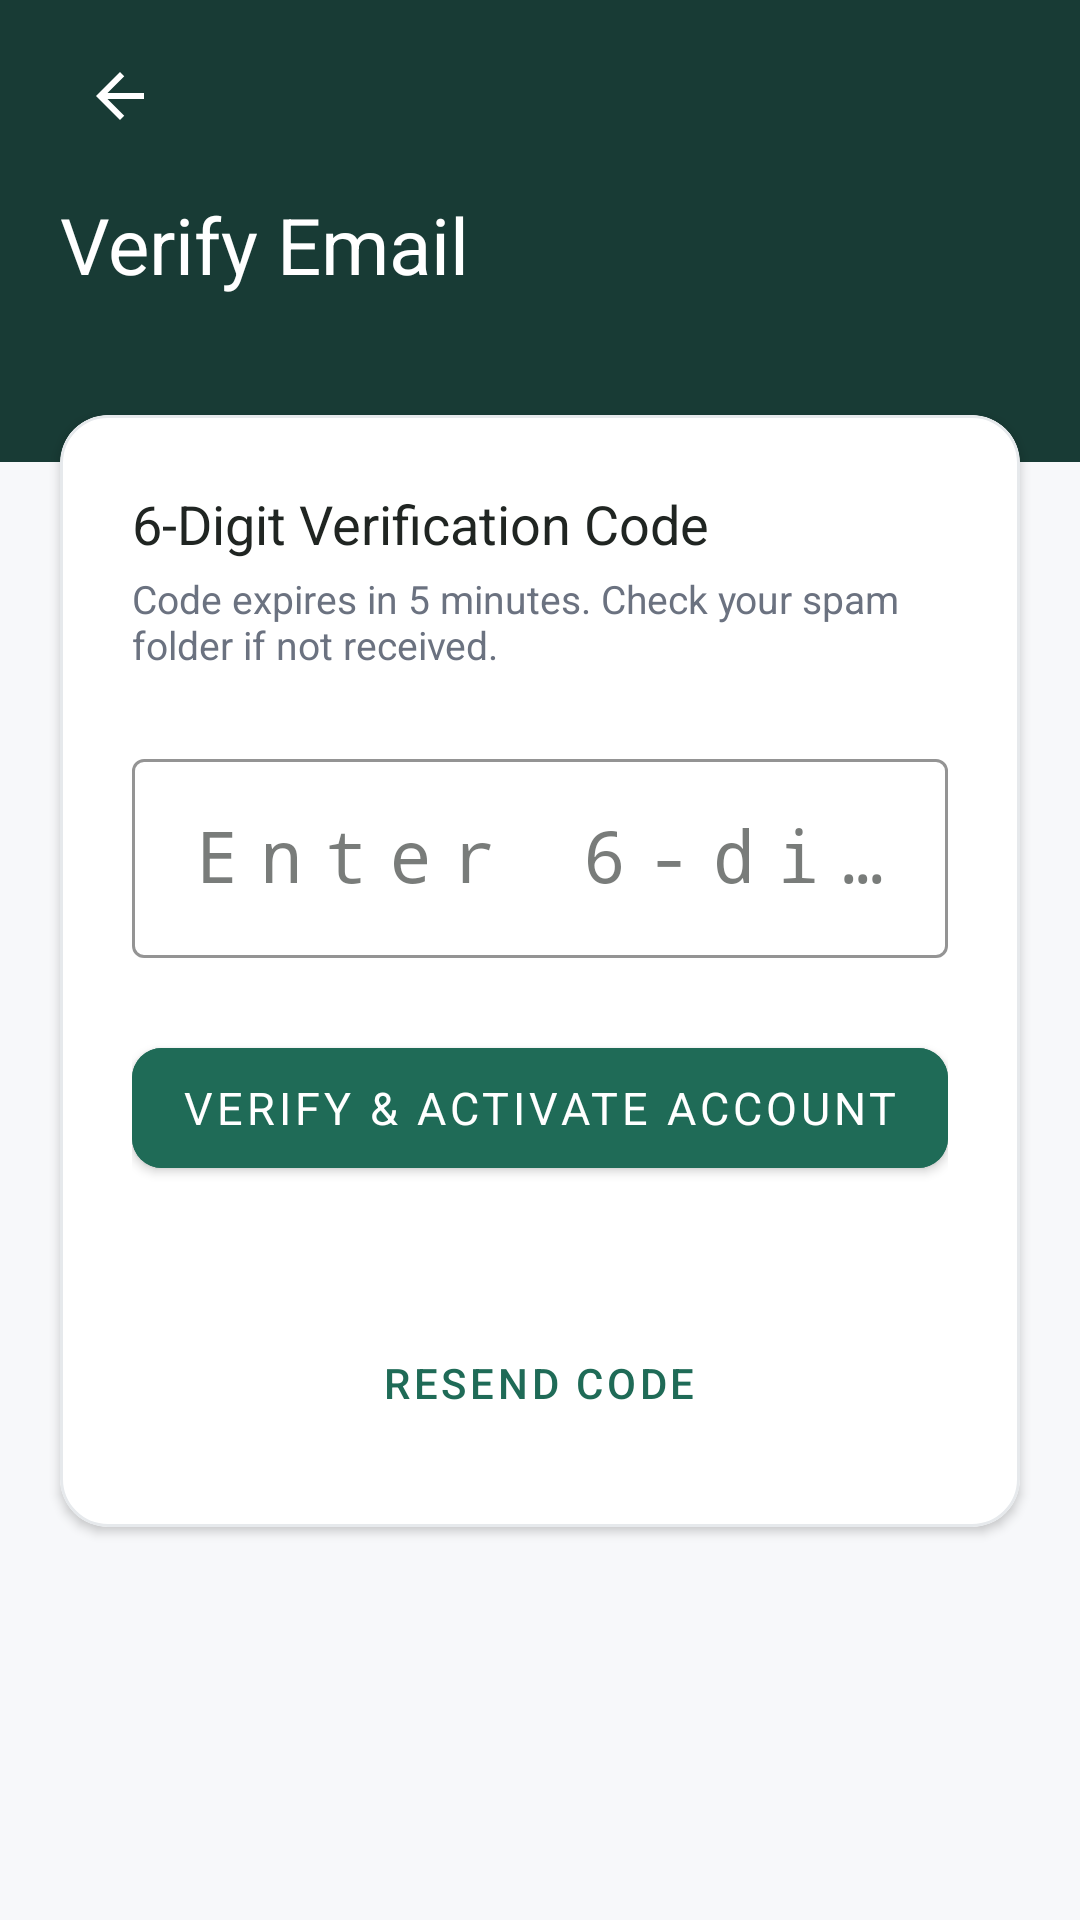

Here is an Android app screen rendered from its layout file. Give the layout XML and the strings, colors and styles it references.
<!-- AndroidManifest.xml: activity theme Theme.Hisab -->
<!-- res/layout/activity_verify_otp.xml -->
<?xml version="1.0" encoding="utf-8"?>
<ScrollView xmlns:android="http://schemas.android.com/apk/res/android"
    xmlns:app="http://schemas.android.com/apk/res-auto"
    xmlns:tools="http://schemas.android.com/tools"
    android:layout_width="match_parent"
    android:layout_height="match_parent"
    android:background="@color/background"
    android:fillViewport="true">

    <LinearLayout
        android:layout_width="match_parent"
        android:layout_height="wrap_content"
        android:orientation="vertical">

        
        <FrameLayout
            android:id="@+id/layoutHeader"
            android:layout_width="match_parent"
            android:layout_height="wrap_content"
            android:background="@color/dark_green"
            android:paddingHorizontal="20dp"
            android:paddingTop="12dp"
            android:paddingBottom="32dp">

            <LinearLayout
                android:layout_width="match_parent"
                android:layout_height="wrap_content"
                android:orientation="vertical">

                <ImageButton
                    android:id="@+id/btnBack"
                    android:layout_width="40dp"
                    android:layout_height="40dp"
                    android:background="?attr/selectableItemBackgroundBorderless"
                    android:contentDescription="Back"
                    android:src="@drawable/ic_arrow_back"
                    app:tint="@color/white" />

                <TextView
                    android:layout_width="wrap_content"
                    android:layout_height="wrap_content"
                    android:layout_marginTop="12dp"
                    android:fontFamily="sans-serif-bold"
                    android:text="Verify Email"
                    android:textColor="@color/white"
                    android:textSize="26sp" />

                <TextView
                    android:id="@+id/tvEmailSubtitle"
                    android:layout_width="wrap_content"
                    android:layout_height="wrap_content"
                    android:layout_marginTop="4dp"
                    android:fontFamily="sans-serif"
                    android:textColor="#A7D3C6"
                    android:textSize="14sp"
                    tools:text="Enter the 6-digit code sent to your email" />
            </LinearLayout>
        </FrameLayout>

        
        <com.google.android.material.card.MaterialCardView
            android:layout_width="match_parent"
            android:layout_height="wrap_content"
            android:layout_marginHorizontal="20dp"
            android:layout_marginTop="-16dp"
            android:layout_marginBottom="24dp"
            app:cardBackgroundColor="@color/card_background"
            app:cardCornerRadius="16dp"
            app:cardElevation="2dp"
            app:strokeColor="@color/divider"
            app:strokeWidth="1dp">

            <LinearLayout
                android:layout_width="match_parent"
                android:layout_height="wrap_content"
                android:orientation="vertical"
                android:padding="24dp">

                <TextView
                    android:layout_width="wrap_content"
                    android:layout_height="wrap_content"
                    android:fontFamily="sans-serif-bold"
                    android:text="6-Digit Verification Code"
                    android:textColor="@color/main_text"
                    android:textSize="18sp" />

                <TextView
                    android:layout_width="wrap_content"
                    android:layout_height="wrap_content"
                    android:layout_marginTop="4dp"
                    android:fontFamily="sans-serif"
                    android:text="Code expires in 5 minutes. Check your spam folder if not received."
                    android:textColor="@color/secondary_text"
                    android:textSize="13sp" />

                
                <com.google.android.material.textfield.TextInputLayout
                    android:id="@+id/tilOtp"
                    style="@style/Widget.MaterialComponents.TextInputLayout.OutlinedBox"
                    android:layout_width="match_parent"
                    android:layout_height="wrap_content"
                    android:layout_marginTop="24dp"
                    android:hint="Enter 6-digit code"
                    app:boxStrokeColor="@color/primary_green">

                    <com.google.android.material.textfield.TextInputEditText
                        android:id="@+id/etOtp"
                        android:layout_width="match_parent"
                        android:layout_height="wrap_content"
                        android:fontFamily="monospace"
                        android:gravity="center"
                        android:inputType="number"
                        android:letterSpacing="0.3"
                        android:maxLength="6"
                        android:textColor="@color/primary_green"
                        android:textSize="24sp" />
                </com.google.android.material.textfield.TextInputLayout>

                
                <TextView
                    android:id="@+id/tvStatusMessage"
                    android:layout_width="match_parent"
                    android:layout_height="wrap_content"
                    android:layout_marginTop="16dp"
                    android:background="@drawable/bg_badge_negative"
                    android:fontFamily="sans-serif"
                    android:padding="12dp"
                    android:textColor="@color/negative_balance"
                    android:textSize="13sp"
                    android:visibility="gone"
                    tools:text="Invalid code. 4 attempts remaining." />

                
                <com.google.android.material.button.MaterialButton
                    android:id="@+id/btnVerify"
                    android:layout_width="match_parent"
                    android:layout_height="52dp"
                    android:layout_marginTop="24dp"
                    android:backgroundTint="@color/primary_green"
                    android:fontFamily="sans-serif-bold"
                    android:text="Verify &amp; Activate Account"
                    android:textColor="@color/white"
                    android:textSize="15sp"
                    app:cornerRadius="10dp" />

                
                <ProgressBar
                    android:id="@+id/progressBar"
                    android:layout_width="32dp"
                    android:layout_height="32dp"
                    android:layout_gravity="center"
                    android:layout_marginTop="12dp"
                    android:indeterminateTint="@color/primary_green"
                    android:visibility="gone" />

                
                <LinearLayout
                    android:layout_width="match_parent"
                    android:layout_height="wrap_content"
                    android:layout_marginTop="24dp"
                    android:gravity="center"
                    android:orientation="vertical">

                    <TextView
                        android:id="@+id/tvResendTimer"
                        android:layout_width="wrap_content"
                        android:layout_height="wrap_content"
                        android:fontFamily="sans-serif"
                        android:textColor="@color/secondary_text"
                        android:textSize="13sp"
                        tools:text="Resend code in 45s" />

                    <com.google.android.material.button.MaterialButton
                        android:id="@+id/btnResendOtp"
                        style="@style/Widget.MaterialComponents.Button.TextButton"
                        android:layout_width="wrap_content"
                        android:layout_height="wrap_content"
                        android:enabled="false"
                        android:fontFamily="sans-serif-medium"
                        android:text="Resend Code"
                        android:textColor="@color/primary_green"
                        android:textSize="14sp" />
                </LinearLayout>

            </LinearLayout>
        </com.google.android.material.card.MaterialCardView>

    </LinearLayout>
</ScrollView>
<!-- resources referenced by this layout -->
<resources>
  <color name="background">#F7F8FA</color>
  <color name="card_background">#FFFFFF</color>
  <color name="dark_green">#183B35</color>
  <color name="divider">#E6E9EC</color>
  <color name="main_text">#202522</color>
  <color name="negative_balance">#C44747</color>
  <color name="primary_green">#1F6B57</color>
  <color name="secondary_text">#6B7280</color>
  <color name="white">#FFFFFF</color>
  <!-- drawable bg_badge_negative (drawable) -->
  <?xml version="1.0" encoding="utf-8"?>
  <shape xmlns:android="http://schemas.android.com/apk/res/android"
      android:shape="rectangle">
      <corners android:radius="16dp" />
      <solid android:color="@color/negative_bg" />
      <stroke android:width="1dp" android:color="#F8B4B4" />
  </shape>
  <!-- drawable ic_arrow_back (drawable) -->
  <vector xmlns:android="http://schemas.android.com/apk/res/android"
      android:width="24dp"
      android:height="24dp"
      android:viewportWidth="24"
      android:viewportHeight="24">
    <path
        android:fillColor="#FF202522"
        android:pathData="M20,11H7.83l5.59,-5.59L12,4l-8,8 8,8 1.41,-1.41L7.83,13H20v-2z"/>
  </vector>
  <style name="Theme.Hisab" parent="Theme.MaterialComponents.Light.NoActionBar">
          
          <item name="colorPrimary">@color/primary_green</item>
          <item name="colorPrimaryVariant">@color/dark_green</item>
          <item name="colorOnPrimary">@color/white</item>
          <item name="colorSecondary">@color/primary_green</item>
          <item name="colorSecondaryVariant">@color/dark_green</item>
          <item name="colorOnSecondary">@color/white</item>
  
          
          <item name="android:statusBarColor">@color/dark_green</item>
          <item name="android:windowLightStatusBar" tools:targetApi="m">false</item>
          <item name="android:navigationBarColor">@color/background</item>
          <item name="android:windowLightNavigationBar" tools:targetApi="o_mr1">true</item>
  
          
          <item name="android:windowBackground">@color/background</item>
          <item name="colorSurface">@color/card_background</item>
          <item name="colorOnSurface">@color/main_text</item>
  
          
          <item name="android:textColorPrimary">@color/main_text</item>
          <item name="android:textColorSecondary">@color/secondary_text</item>
      </style>
  <color name="negative_bg">#FDE8E8</color>
</resources>
